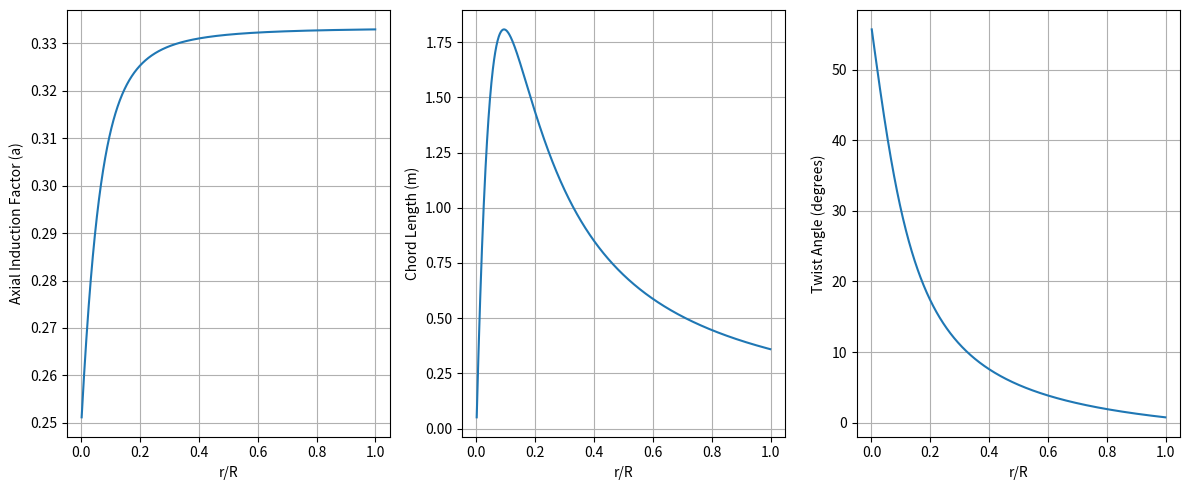

Here is the Python script that generated this plot:
##Exercsie 1
# calculate Glauert optimum rotor

import numpy as np
import matplotlib.pyplot as plt


#function to compute efficiency for given values of lambda  integrating over r/R whole rotor blade

def c_p_lambda(list_lambda, R, B, C_l, C_d, F):
    list_c_p = []

    # radial discretization
    mu = np.linspace(0.01, 0.99, 200)  # mu = r/R

    for l in list_lambda:

        integrand = []

        for m in mu:

            x = l * m

            # Newton iteration for a
            a = 0.33
            tol = 1e-6
            max_iter = 100

            for _ in range(max_iter):
                f_a = 16*a**3 - 24*a**2 + a*(9 - 3*x**2) - 1 + x**2
                df_da = 48*a**2 - 48*a + 9 - 3*x**2

                a_new = a - f_a/df_da

                if abs(a_new - a) < tol:
                    break

                a = a_new

            a_prime = (1 - 3*a)/(4*a - 1)

            psi = np.arctan((1-a)/((1+a_prime)*x))

            velocity_ratio = np.sin(psi)/(1-a)

            C_n = C_l*np.cos(psi) + C_d*np.sin(psi)
            C_t = C_l*np.sin(psi) - C_d*np.cos(psi)

            chord = (
                8*a*(1-a)*np.pi*F*m
                * velocity_ratio**2
                /(B*C_n) * R
            )

            # local integrand
            f = (
                m
                * (chord/R)
                * (1-a)**2
                / np.sin(psi)**2
                * C_t
            )

            integrand.append(f)

        # numerical integration over r/R
        integral = np.trapz(integrand, mu)

        CP = l * B / np.pi * integral

        list_c_p.append(CP)

    return list_c_p


# #a
# R = 10 #m
# B = 3
# alpha_design = 4 #degree

# C_l = 0.8
# C_d = 0
# F = 1
# list_lambda = np.arange(2,20)  
# list_c_p = c_p_lambda(list_lambda,R,B,C_l,C_d,F)

# #b
# C_d = 0.006
# list_lambda_b = np.arange(2,16)
# list_c_p_b = c_p_lambda(list_lambda_b,R,B,C_l,C_d,F)

# #plot C_P from a and b vs lambda
# plt.figure(figsize=(8, 6))
# plt.subplot(1, 2, 1)
# plt.plot(list_lambda, list_c_p)
# plt.xlabel('Tip speed ratio (lambda)')
# plt.ylabel(' (C_P)')    
# plt.grid()
# plt.subplot(1, 2, 2)
# plt.plot(list_lambda_b, list_c_p_b, 'r--')
# plt.xlabel('Tip speed ratio (lambda)')
# plt.ylabel(' (C_P)')
# plt.grid()
# plt.show()


#c
l = 8
R = 10
B = 3
alpha_design = 4
C_l = 0.8
C_d = 0.006
F =1

a_list = []
chord_list = []
twist_list = []
r_list = []
r_over_R_list = np.arange(0.001, 1, 0.001)

for r_over_R in r_over_R_list:
    r = r_over_R * R
    r_list.append(r_over_R)
    a = 0.33
    tol = 1e-6
    max_iter = 100
    x = l*r_over_R
    for i in range(max_iter):
            f_a = 16*a**3 - 24*a**2 + a*(9 - 3*x**2) - 1 + x**2
            df_da = 48*a**2 - 48*a + 9 - 3*x**2
            a_new = a - f_a/df_da
            if abs(a_new - a) < tol:
                break
            a = a_new

    a_list.append(a)
    a_prime = (1-3*a)/(4*a-1)
    psi = np.arctan((1-a)/((1+a_prime)*x))
    print(f"a': {psi}")
    
    velocity_ratio = np.sin(psi)/(1-a)
    
            
    C_n = C_l*np.cos(psi) + C_d*np.sin(psi)
    C_t = C_l*np.sin(psi) - C_d*np.cos(psi)
    twist = psi*180/np.pi - alpha_design
    twist_list.append(twist)
    
    chord = R*8*a*(1-a)*np.pi*F*(r_over_R)*velocity_ratio**2/(B*C_n)
    chord_list.append(chord)


#plot a, chord and twist vs r/R
plt.figure(figsize=(12, 5)) 
plt.subplot(1, 3, 1)
plt.plot(r_list, a_list)
plt.xlabel('r/R')
plt.ylabel('Axial Induction Factor (a)')
plt.grid()
plt.subplot(1, 3, 2)
plt.plot(r_list, chord_list)
plt.xlabel('r/R')
plt.ylabel('Chord Length (m)')
plt.grid()
plt.subplot(1, 3, 3)
plt.plot(r_list, twist_list)
plt.xlabel('r/R')
plt.ylabel('Twist Angle (degrees)')
plt.tight_layout()
plt.grid()

plt.show()

    


    
